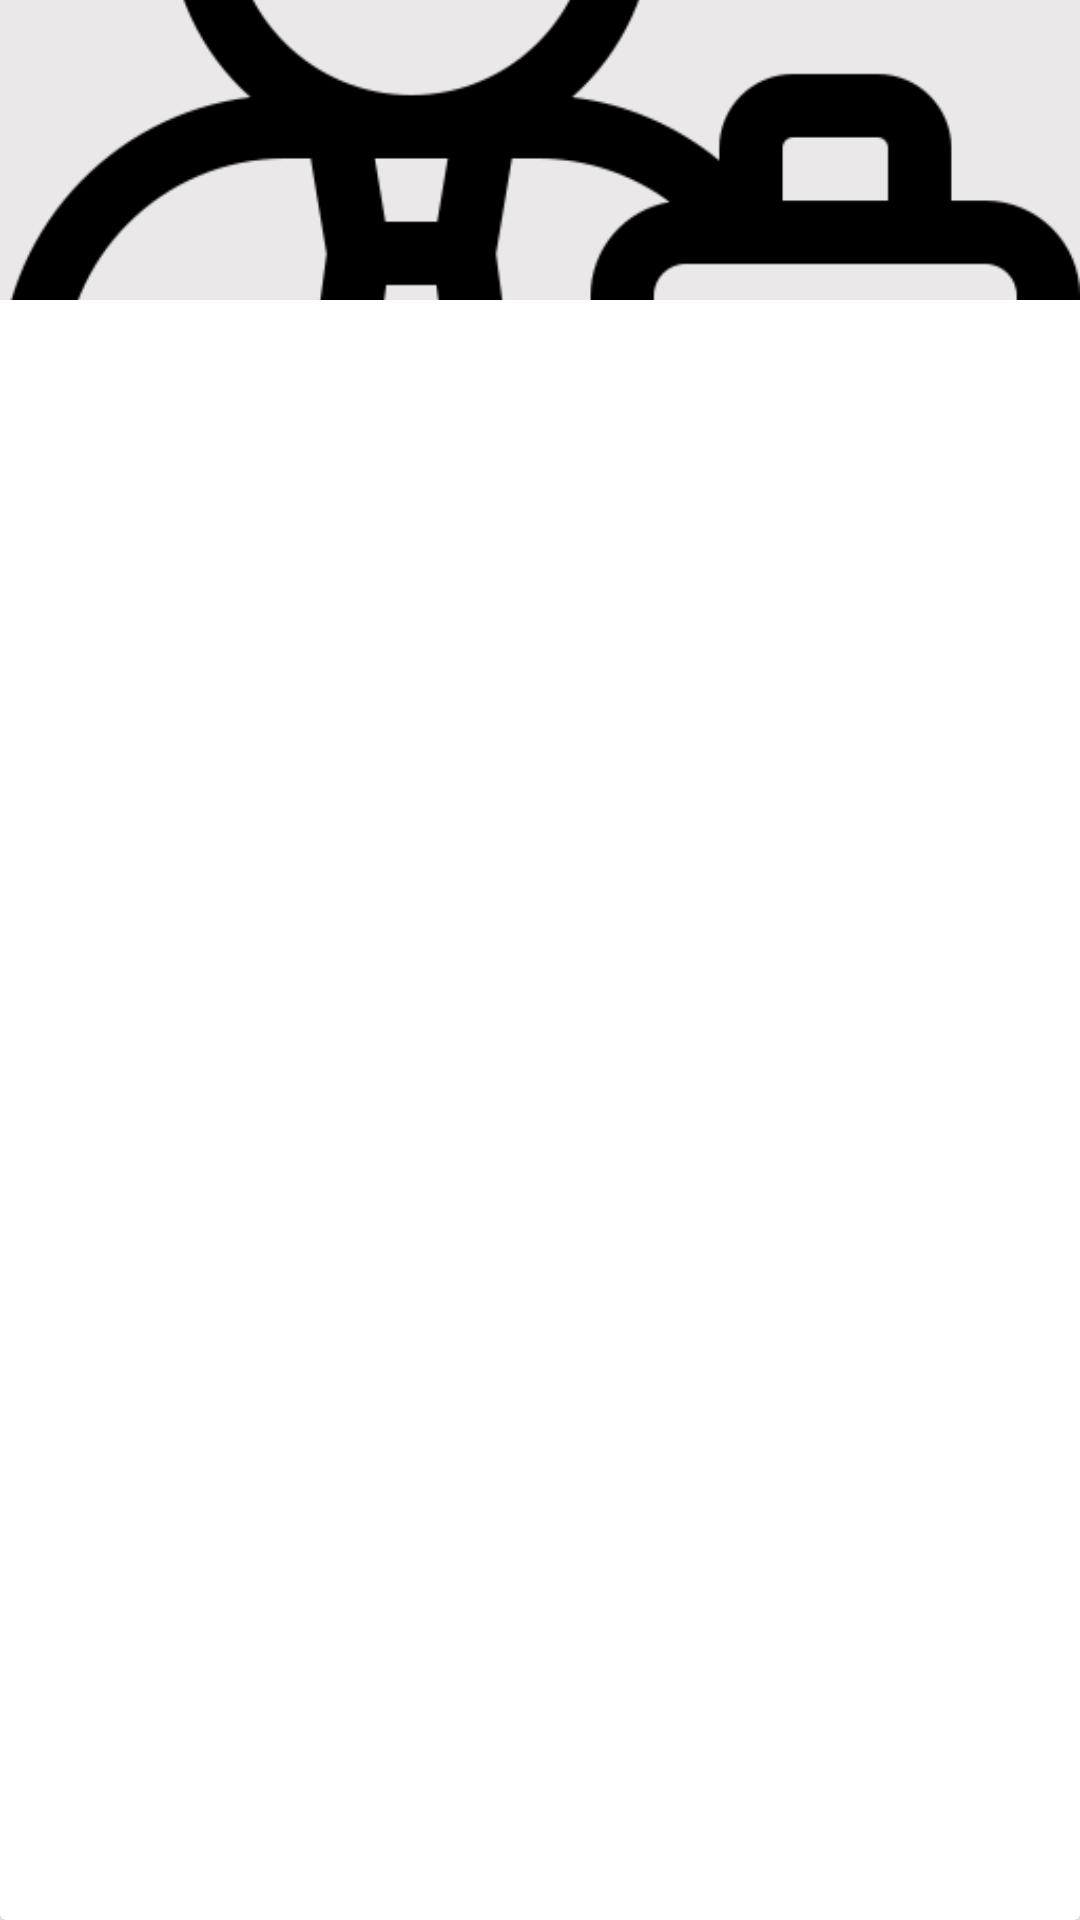

Write the Android layout XML for this screen, with the resource values it uses.
<!-- AndroidManifest.xml: application theme Theme.EmployeeProfileApp -->
<!-- res/layout/holidays_list_view.xml -->
<?xml version="1.0" encoding="utf-8"?>
<androidx.cardview.widget.CardView
    xmlns:android="http://schemas.android.com/apk/res/android"
    xmlns:tools="http://schemas.android.com/tools"
    android:layout_width="match_parent"
    android:layout_height="wrap_content"
    android:layout_margin="5dp"
    app:cardElevation="3dp"
    xmlns:app="http://schemas.android.com/apk/res-auto">

    <androidx.constraintlayout.widget.ConstraintLayout
        android:layout_width="match_parent"
        android:layout_height="100dp"
        android:background="@color/l_gray">

        <ImageView
            android:id="@+id/ivHolidays"
            android:layout_width="match_parent"
            android:layout_height="0dp"
            android:scaleType="centerCrop"
            android:src="@drawable/employee_img"
            app:layout_constraintBottom_toBottomOf="parent"
            app:layout_constraintStart_toStartOf="parent"
            app:layout_constraintTop_toTopOf="parent" />


    </androidx.constraintlayout.widget.ConstraintLayout>

</androidx.cardview.widget.CardView>
<!-- resources referenced by this layout -->
<resources>
  <color name="l_gray">#EAE8E8</color>
  <!-- drawable employee_img: png bitmap (drawable, 13576 bytes) -->
  <style name="Theme.EmployeeProfileApp" parent="Theme.MaterialComponents.DayNight.DarkActionBar">
          
          <item name="colorPrimary">@color/purple_500</item>
          <item name="colorPrimaryVariant">@color/purple_700</item>
          <item name="colorOnPrimary">@color/white</item>
          
          <item name="colorSecondary">@color/teal_200</item>
          <item name="colorSecondaryVariant">@color/teal_700</item>
          <item name="colorOnSecondary">@color/black</item>
          
          <item name="android:statusBarColor">?attr/colorPrimaryVariant</item>
          
      </style>
  <color name="purple_500">#FF6200EE</color>
  <color name="purple_700">#FF3700B3</color>
  <color name="white">#FFFFFFFF</color>
  <color name="teal_200">#FF03DAC5</color>
  <color name="teal_700">#FF018786</color>
  <color name="black">#FF000000</color>
</resources>
